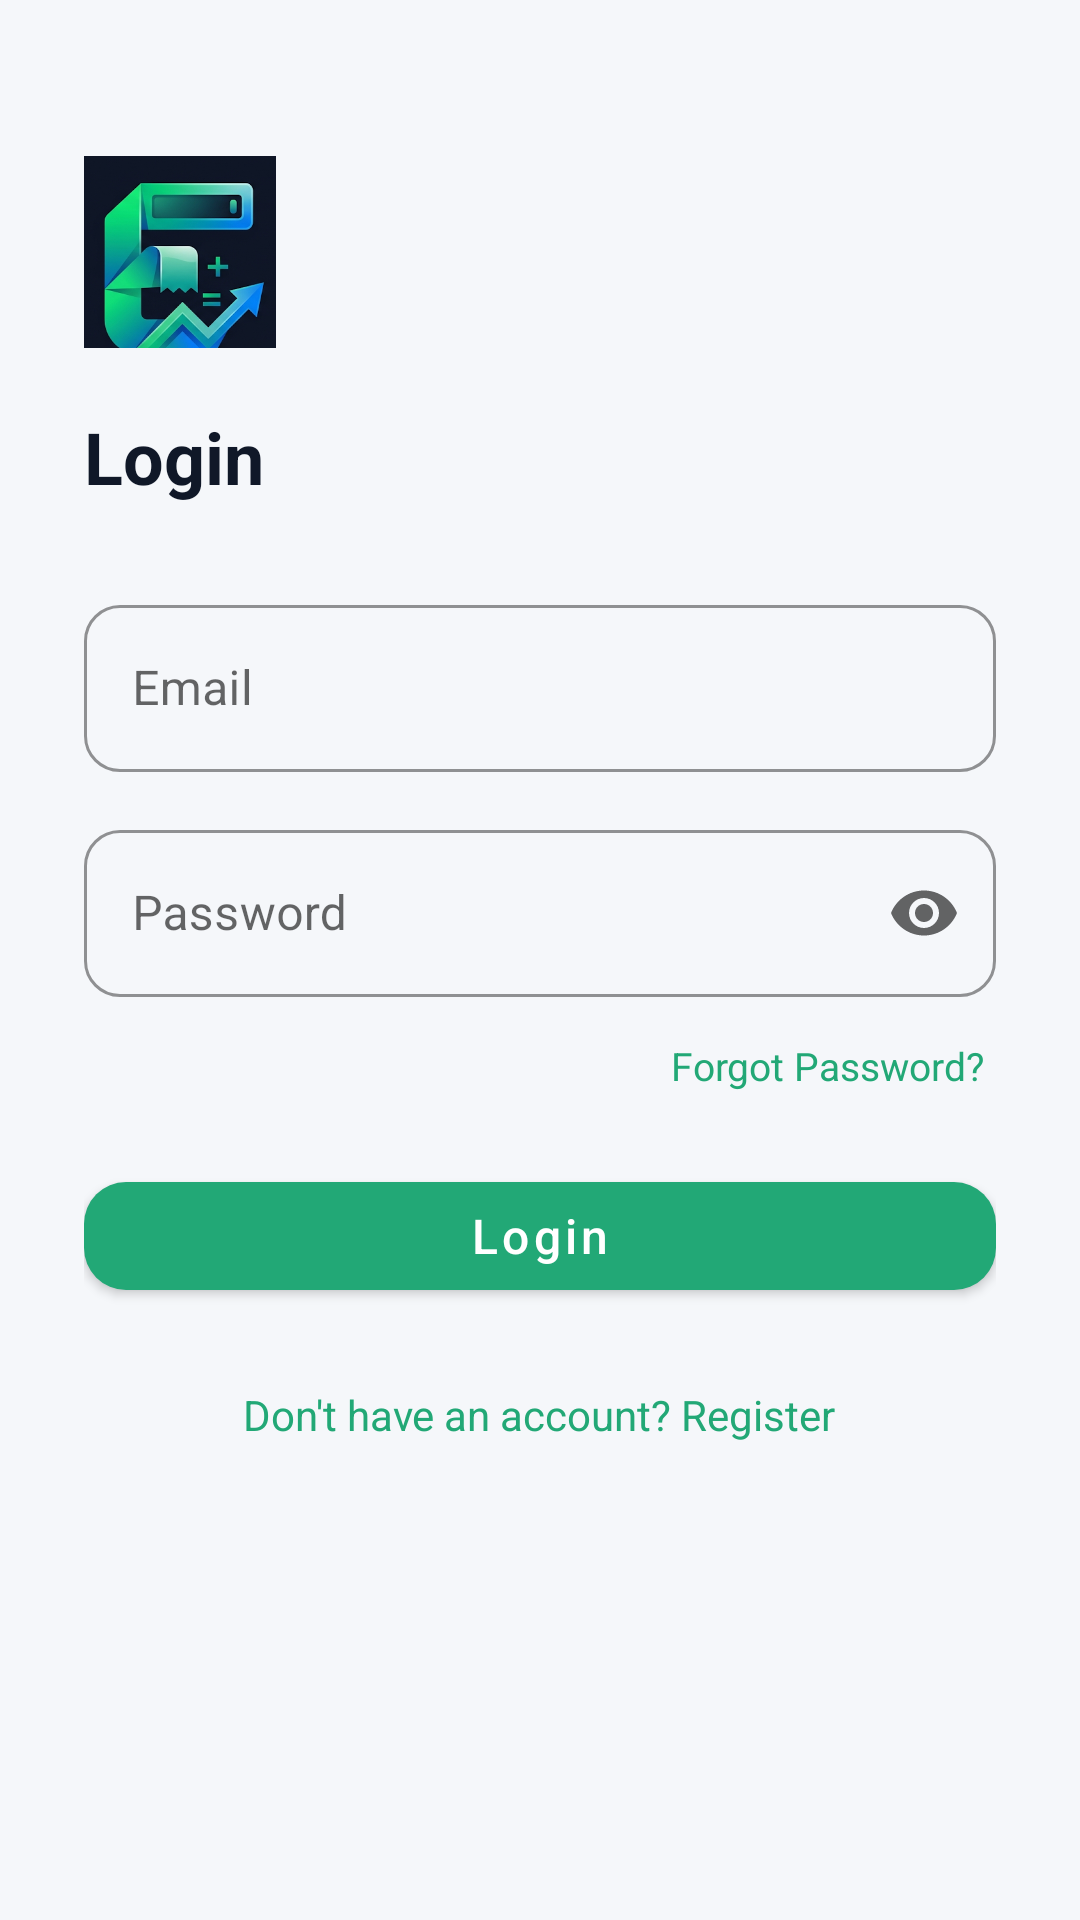

The Android layout XML behind this screen, and the referenced resources:
<!-- AndroidManifest.xml: application theme Theme.UniExpense -->
<!-- res/layout/activity_login.xml -->
<?xml version="1.0" encoding="utf-8"?>
<ScrollView xmlns:android="http://schemas.android.com/apk/res/android"
    xmlns:app="http://schemas.android.com/apk/res-auto"
    android:layout_width="match_parent"
    android:layout_height="match_parent"
    android:background="@color/background"
    android:fillViewport="true">

    <LinearLayout
        android:layout_width="match_parent"
        android:layout_height="wrap_content"
        android:orientation="vertical"
        android:padding="28dp">

        <ImageView
            android:layout_width="64dp"
            android:layout_height="64dp"
            android:layout_marginTop="24dp"
            android:src="@drawable/logo_mark"
            android:contentDescription="@string/app_name" />

        <TextView
            android:layout_width="wrap_content"
            android:layout_height="wrap_content"
            android:layout_marginTop="20dp"
            android:text="@string/login_title"
            android:textSize="24sp"
            android:textStyle="bold"
            android:textColor="@color/text_primary" />

        <com.google.android.material.textfield.TextInputLayout
            android:id="@+id/tilEmail"
            style="@style/InputField"
            android:layout_width="match_parent"
            android:layout_height="wrap_content"
            android:layout_marginTop="28dp"
            android:hint="@string/email_hint">

            <com.google.android.material.textfield.TextInputEditText
                android:layout_width="match_parent"
                android:layout_height="wrap_content"
                android:inputType="textEmailAddress" />
        </com.google.android.material.textfield.TextInputLayout>

        <com.google.android.material.textfield.TextInputLayout
            android:id="@+id/tilPassword"
            style="@style/InputField"
            android:layout_width="match_parent"
            android:layout_height="wrap_content"
            android:layout_marginTop="14dp"
            app:endIconMode="password_toggle"
            android:hint="@string/password_hint">

            <com.google.android.material.textfield.TextInputEditText
                android:layout_width="match_parent"
                android:layout_height="wrap_content"
                android:inputType="textPassword" />
        </com.google.android.material.textfield.TextInputLayout>

        <TextView
            android:id="@+id/tvForgotPassword"
            android:layout_width="wrap_content"
            android:layout_height="wrap_content"
            android:layout_marginTop="10dp"
            android:layout_gravity="end"
            android:text="@string/forgot_password"
            android:textColor="@color/primary"
            android:textSize="13sp"
            android:padding="4dp" />

        <com.google.android.material.button.MaterialButton
            android:id="@+id/btnLogin"
            style="@style/PrimaryButton"
            android:layout_width="match_parent"
            android:layout_height="wrap_content"
            android:layout_marginTop="20dp"
            android:text="@string/btn_login" />

        <TextView
            android:id="@+id/tvGoRegister"
            android:layout_width="wrap_content"
            android:layout_height="wrap_content"
            android:layout_marginTop="20dp"
            android:layout_gravity="center_horizontal"
            android:padding="6dp"
            android:text="@string/no_account_register"
            android:textColor="@color/primary"
            android:textSize="14sp" />

    </LinearLayout>
</ScrollView>
<!-- resources referenced by this layout -->
<resources>
  <color name="background">#F5F7FA</color>
  <color name="primary">#22A876</color>
  <color name="text_primary">#101828</color>
  <!-- drawable logo_mark: png bitmap (drawable-nodpi, 97820 bytes) -->
  <string name="app_name">Expense Calculator</string>
  <string name="btn_login">Login</string>
  <string name="email_hint">Email</string>
  <string name="forgot_password">Forgot Password?</string>
  <string name="login_title">Login</string>
  <string name="no_account_register">Don\'t have an account? Register</string>
  <string name="password_hint">Password</string>
  <style name="InputField" parent="Widget.MaterialComponents.TextInputLayout.OutlinedBox">
          <item name="boxCornerRadiusTopStart">12dp</item>
          <item name="boxCornerRadiusTopEnd">12dp</item>
          <item name="boxCornerRadiusBottomStart">12dp</item>
          <item name="boxCornerRadiusBottomEnd">12dp</item>
          <item name="boxStrokeColor">@color/primary</item>
      </style>
  <style name="PrimaryButton" parent="Widget.MaterialComponents.Button">
          <item name="cornerRadius">14dp</item>
          <item name="android:textAllCaps">false</item>
          <item name="android:textSize">16sp</item>
          <item name="android:layout_height">@dimen/button_height</item>
          <item name="backgroundTint">@color/primary</item>
      </style>
  <style name="Theme.UniExpense" parent="Theme.MaterialComponents.DayNight.NoActionBar">
          <item name="colorPrimary">@color/primary</item>
          <item name="colorPrimaryDark">@color/primary_dark</item>
          <item name="colorAccent">@color/accent</item>
          <item name="android:windowBackground">@color/background</item>
          <item name="android:statusBarColor" tools:targetApi="21">@color/surface</item>
          <item name="android:windowLightStatusBar" tools:targetApi="23">@bool/is_light_status_bar</item>
      </style>
  <dimen name="button_height">52dp</dimen>
  <color name="primary_dark">#178A5F</color>
  <color name="accent">#2E8FF0</color>
  <color name="surface">#FFFFFF</color>
</resources>
